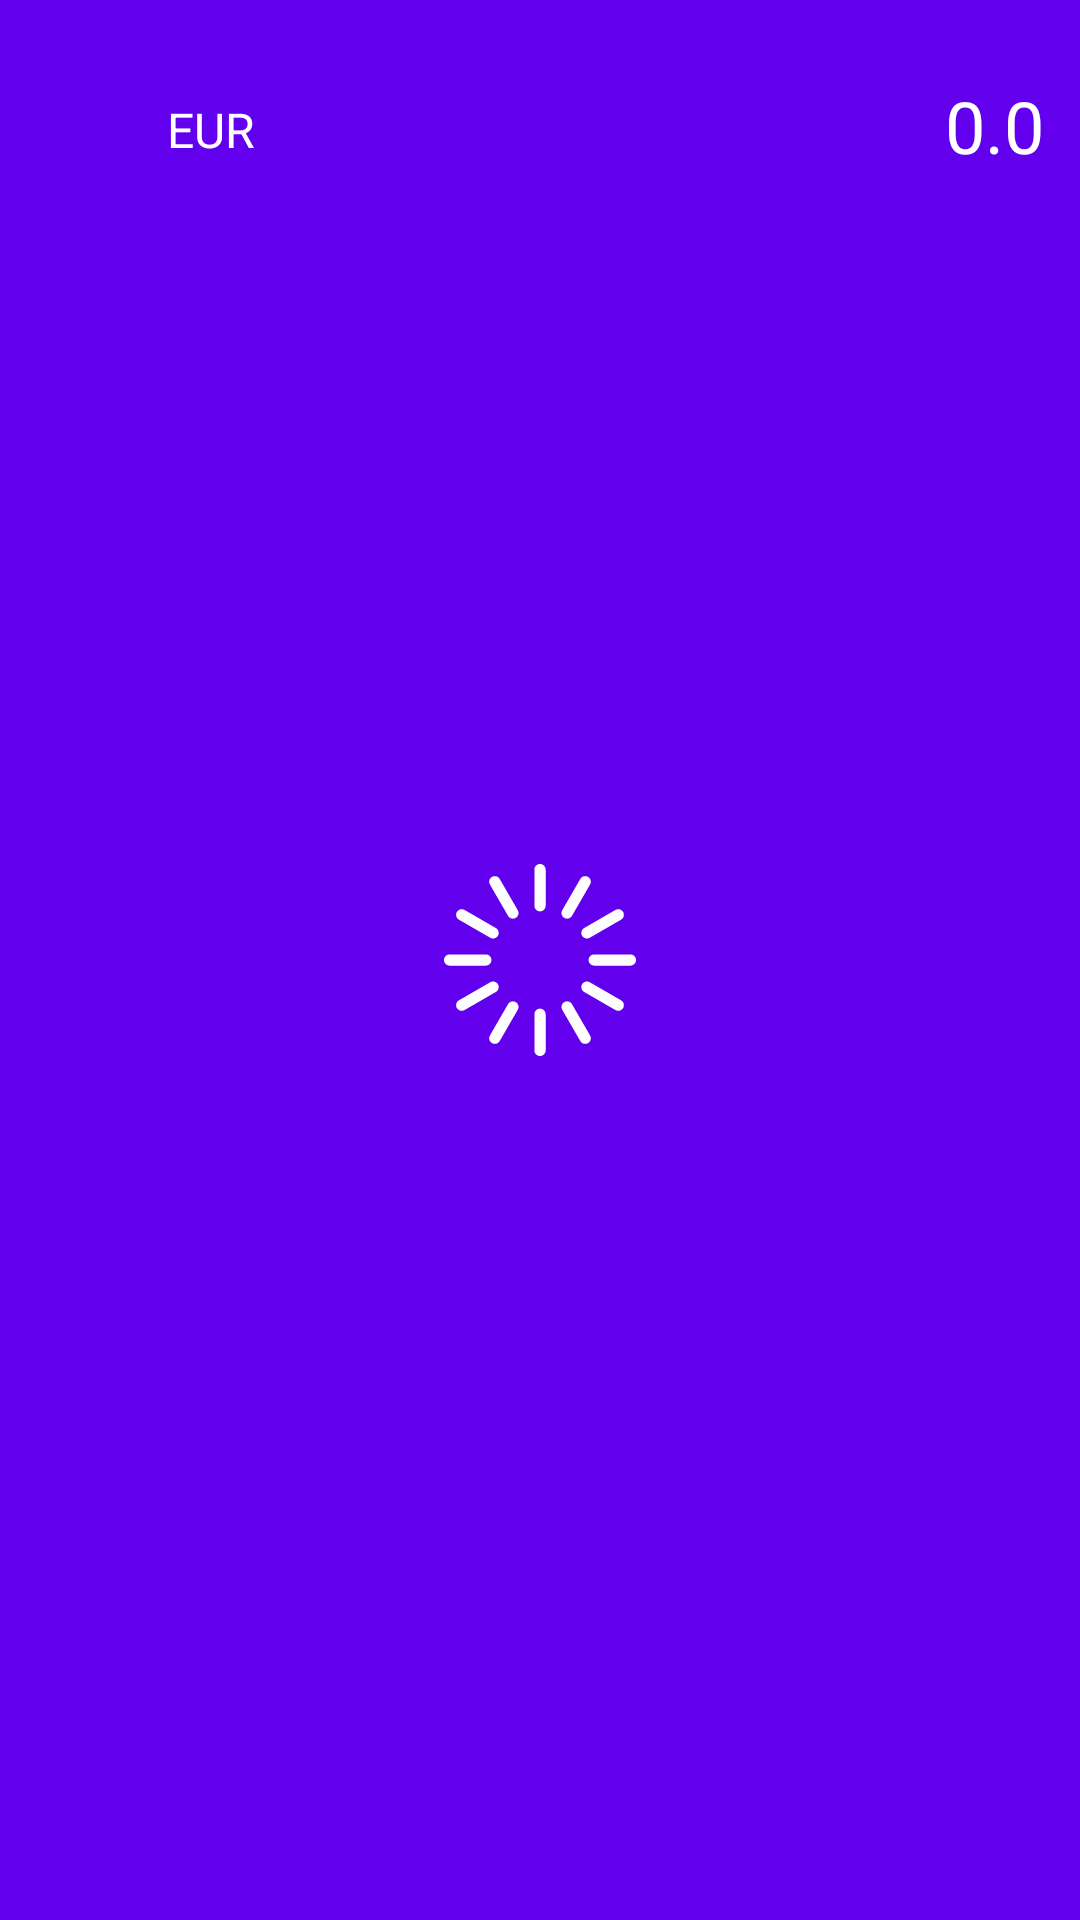

Layout XML and referenced resources for this Android screen:
<!-- AndroidManifest.xml: application theme AppTheme -->
<!-- res/layout/fragment_convert.xml -->
<?xml version="1.0" encoding="utf-8"?>
<androidx.constraintlayout.widget.ConstraintLayout
    xmlns:android="http://schemas.android.com/apk/res/android"
    xmlns:app="http://schemas.android.com/apk/res-auto"
    xmlns:tools="http://schemas.android.com/tools"
    android:layout_width="match_parent"
    android:layout_height="match_parent"
    android:background="@color/colorPrimary">
    <ImageView
        android:id="@+id/progress"
        android:layout_width="64dp"
        android:layout_height="64dp"
        android:layout_gravity="center"
        android:src="@drawable/ic_progress"
        android:tint="@color/white"
        android:visibility="visible"
        app:layout_constraintBottom_toBottomOf="parent"
        app:layout_constraintEnd_toEndOf="parent"
        app:layout_constraintStart_toStartOf="parent"
        app:layout_constraintTop_toTopOf="parent" />
    <TextView
        android:id="@+id/failMessage"
        android:text="@string/no_data"
        android:gravity="center"
        android:textSize="24sp"
        android:visibility="gone"
        android:textColor="@color/white"
        android:layout_width="match_parent"
        android:layout_height="match_parent"/>
    <ScrollView
        android:id="@+id/mainView"
        android:visibility="visible"
        android:layout_width="match_parent"
        android:layout_height="match_parent">
        <androidx.constraintlayout.widget.ConstraintLayout
            android:id="@+id/converterConstraintLayout"
            android:layout_width="match_parent"
            android:layout_height="wrap_content">

            <androidx.appcompat.widget.AppCompatEditText
                android:background="@color/colorPrimary"
                android:id="@+id/baseConvertRate"
                android:layout_width="0dp"
                android:layout_height="60dp"
                android:layout_marginTop="12dp"
                android:layout_marginEnd="12dp"
                android:inputType="numberDecimal"
                android:layout_gravity="center|end"
                android:gravity="center|end"
                android:hint="0.0"
                android:textColorHint="@color/white"
                android:textColor="@color/white"
                android:textSize="24sp"
                app:layout_constraintEnd_toEndOf="parent"
                app:layout_constraintHorizontal_bias="1.0"
                app:layout_constraintStart_toEndOf="@+id/fromExchangeLinearLayout"
                app:layout_constraintTop_toTopOf="parent"
                app:layout_constraintVertical_bias="0.0" />

            <LinearLayout
                android:layout_marginStart="12dp"
                android:layout_marginTop="12dp"
                android:id="@+id/fromExchangeLinearLayout"
                android:layout_width="0dp"
                android:layout_height="60dp"
                android:orientation="horizontal"
                app:layout_constraintStart_toStartOf="parent"
                app:layout_constraintTop_toTopOf="parent">

                <ImageView
                    android:id="@+id/rateIcon"
                    android:layout_width="40dp"
                    android:layout_height="28dp"
                    android:layout_gravity="center"
                    android:scaleType="fitCenter" />

                <TextView
                    android:id="@+id/currencyName"
                    android:layout_width="37dp"
                    android:layout_height="19dp"
                    android:layout_gravity="center"
                    android:gravity="center"
                    android:text="EUR"
                    android:textColor="@color/white"
                    android:textSize="16sp" />

            </LinearLayout>

            <androidx.recyclerview.widget.RecyclerView
                android:visibility="visible"
                android:id="@+id/rateContainer"
                android:background="@color/white"
                android:layout_marginTop="24dp"
                android:layout_width="0dp"
                android:layout_height="wrap_content"
                app:layout_constraintEnd_toEndOf="parent"
                app:layout_constraintStart_toStartOf="parent"
                app:layout_constraintTop_toBottomOf="@id/baseConvertRate" />

        </androidx.constraintlayout.widget.ConstraintLayout>
    </ScrollView>

</androidx.constraintlayout.widget.ConstraintLayout>
<!-- resources referenced by this layout -->
<resources>
  <color name="colorPrimary">#6200EE</color>
  <color name="white">#FFFFFF</color>
  <!-- drawable ic_progress: vector/xml drawable (drawable, 3476 chars, omitted) -->
  <style name="AppTheme" parent="Theme.AppCompat.Light.DarkActionBar">
          
          <item name="colorPrimary">@color/colorPrimary</item>
          <item name="colorPrimaryDark">@color/colorPrimaryDark</item>
          <item name="colorAccent">@color/colorAccent</item>
      </style>
  <color name="colorPrimaryDark">#3700B3</color>
  <color name="colorAccent">#03DAC5</color>
</resources>
